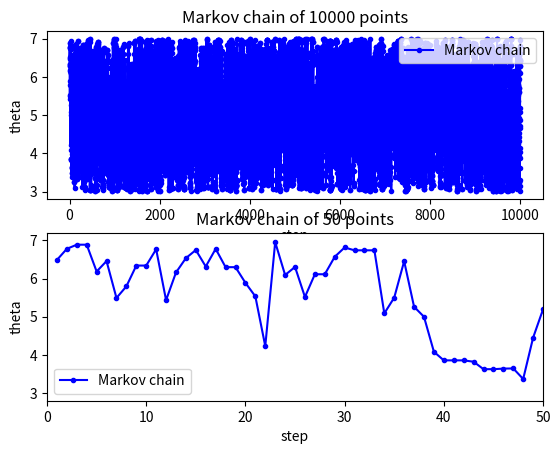
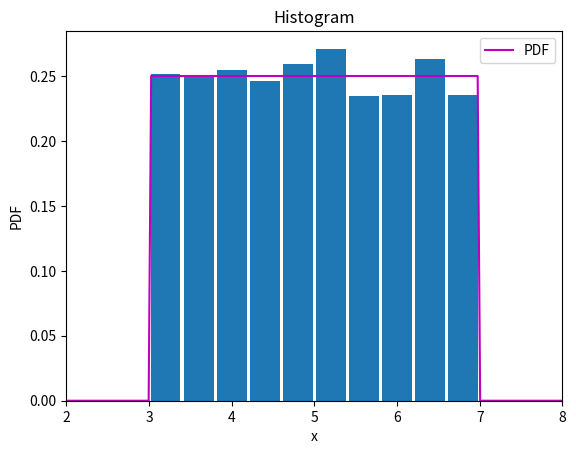

Here is the Python script that generated these plots, in order:
import numpy as np
import matplotlib.pyplot as plt
from scipy.stats import norm

def f(x):
	if 3<x<7:
		return 1
	else:
		return 0

N = 10000
theta = 5.0
x = []
xp = []

for i in range(N):
	theta_prime = theta + np.random.standard_normal()
	r = np.random.rand()
	
	xp.append(theta_prime)
	if f(theta) == 0:
		theta = theta_prime
	elif f(theta_prime)/f(theta) > r:
		theta = theta_prime
	x.append(theta)

step = np.arange(1,N+1,1)

fig = plt.figure()
ax1 = fig.add_subplot(211)
ax2 = fig.add_subplot(212)


xplot = np.linspace(2,8,200)
fplot = np.zeros(200)
for i in range(200):
	fplot[i] = 0.25*f(xplot[i])

#Histogram
plt.figure()
plt.hist(x, range = (3.0, 7.0), density = True, rwidth = 0.9, bins = 10)
plt.plot(xplot, fplot, 'm', label = 'PDF')
plt.legend()
plt.xlabel('x')
plt.ylabel('PDF')
plt.title('Histogram')
plt.xlim(2,8)

#ax2.plot(step, xp, 'm.', label = 'Rejected points')
ax1.plot(step, x, 'b.-', label = 'Markov chain')
ax1.legend()
ax1.set_xlabel('step')
ax1.set_ylabel('theta')
ax1.set_title('Markov chain of 10000 points')


#ax3.plot(step, xp, 'm.', label = 'Rejected points')
ax2.plot(step, x, 'b.-', label = 'Markov chain')
ax2.legend()
ax2.set_xlabel('step')
ax2.set_ylabel('theta')
ax2.set_xlim(0,50)
ax2.set_title('Markov chain of 50 points')

plt.show()
